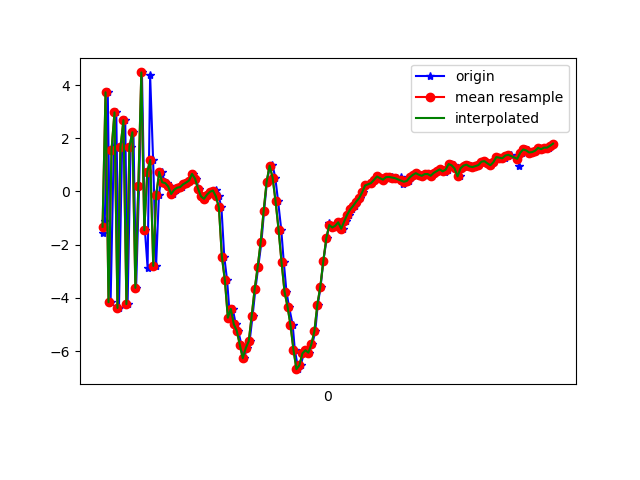

Source data for this figure (header and first rows):
1618852358383, 1548054221578108, -1.558433, -0.10196066, 6.3401747
1618852358395, 1548054240808878, -1.095, 0.3, -7.952
1618852358415, 1548054260039648, 3.73, 1.163, 6.343
1618852358434, 1548054279270418, -4.165, -0.08395, -0.316
1618852358455, 1548054298501188, 1.549, 0.8138, -5.823
1618852358472, 1548054317731958, 2.975, -0.06279, 7.746
1618852358490, 1548054336962728, -4.38, -0.5985, -2.446
1618852358511, 1548054356193498, 1.66, 1.113, -5.154
1618852358532, 1548054375424268, 2.682, 1.161, 7.773
1618852358548, 1548054394655038, -4.236, 0.2365, -1.603
1618852358568, 1548054413885808, 1.681, 1.328, -5.396
1618852358587, 1548054433116578, 2.227, 1.9, 7.701
1618852358605, 1548054452347348, -3.626, 0.8194, 1.468
1618852358625, 1548054471578118, 0.2149, 1.523, -6.879
1618852358644, 1548054490808888, 4.476, 2.261, 4.668
1618852358664, 1548054510039658, -1.461, 1.201, 6.395
1618852358682, 1548054529270428, -2.867, 1.519, -6.111
1618852358699, 1548054548501198, 4.365, 2.535, -0.7582
1618852358719, 1548054567731968, 1.182, 2.236, 8.221
1618852358739, 1548054586962738, -2.799, 1.541, 1.622
1618852358758, 1548054606193508, -0.1196, 1.808, 1.586
1618852358779, 1548054625424278, 0.7333, 1.997, 0.9864
1618852358796, 1548054644655048, 0.3447, 2.013, 0.3507
1618852358815, 1548054663885818, 0.3159, 1.914, 0.09853
1618852358834, 1548054683116588, 0.1912, 2.075, -0.03442
1618852358852, 1548054702347358, -0.09423, 1.231, -0.1839
1618852358872, 1548054721578128, 0.06271, 1.805, 0.2889
1618852358891, 1548054740808898, 0.1424, 2.195, 0.5178
1618852358910, 1548054760039668, 0.1634, 2.377, 0.505
1618852358929, 1548054779270438, 0.2686, 2.557, 0.6473
1618852358948, 1548054798501208, 0.3351, 2.548, 0.8218
1618852358967, 1548054817731978, 0.4111, 2.301, 0.9751
1618852358984, 1548054836962748, 0.6602, 2.357, 0.8587
1618852359007, 1548054856193518, 0.4823, 2.934, 0.2063
1618852359024, 1548054875424288, 0.1058, 3.373, -1.032
1618852359043, 1548054894655058, -0.1843, 3.197, -1.629
1618852359063, 1548054913885828, -0.2774, 3.099, -2.009
1618852359084, 1548054933116598, -0.1194, 3.875, -3.026
1618852359101, 1548054952347368, -0.01133, 5.3, -5.214
1618852359120, 1548054971578138, 0.02096, 5.924, -6.63
1618852359139, 1548054990808908, 0.05046, 4.995, -6.253
1618852359159, 1548055010039678, -0.187, 3.906, -5.672
1618852359177, 1548055029270448, -0.5991, 3.421, -5.216
1618852359196, 1548055048501218, -2.452, 2.046, -3.541
1618852359215, 1548055067731988, -3.338, -0.0111, -2.15
1618852359234, 1548055086962758, -4.748, -0.7422, -1.5
1618852359253, 1548055106193528, -4.417, -0.275, -0.498
1618852359273, 1548055125424298, -4.994, 0.3629, 0.6867
1618852359290, 1548055144655068, -5.244, 1.339, 2.637
1618852359311, 1548055163885838, -5.763, 1.322, 5.3
1618852359329, 1548055183116608, -6.271, -0.3484, 7.5
1618852359348, 1548055202347378, -5.893, -0.7252, 8.601
1618852359366, 1548055221578148, -5.633, -0.2224, 9.147
1618852359386, 1548055240808918, -4.668, 0.5494, 10.07
1618852359405, 1548055260039688, -3.661, 0.7641, 10.76
1618852359424, 1548055279270458, -2.835, 0.8857, 11.15
1618852359445, 1548055298501228, -1.913, 1.077, 11.25
1618852359463, 1548055317731998, -0.7323, 1.384, 11.32
1618852359482, 1548055336962768, 0.3599, 1.291, 10.69
1618852359500, 1548055356193538, 0.9292, 0.6057, 9.722
1618852359519, 1548055375424308, 1.014, -0.2989, 8.991
... 98 more rows
